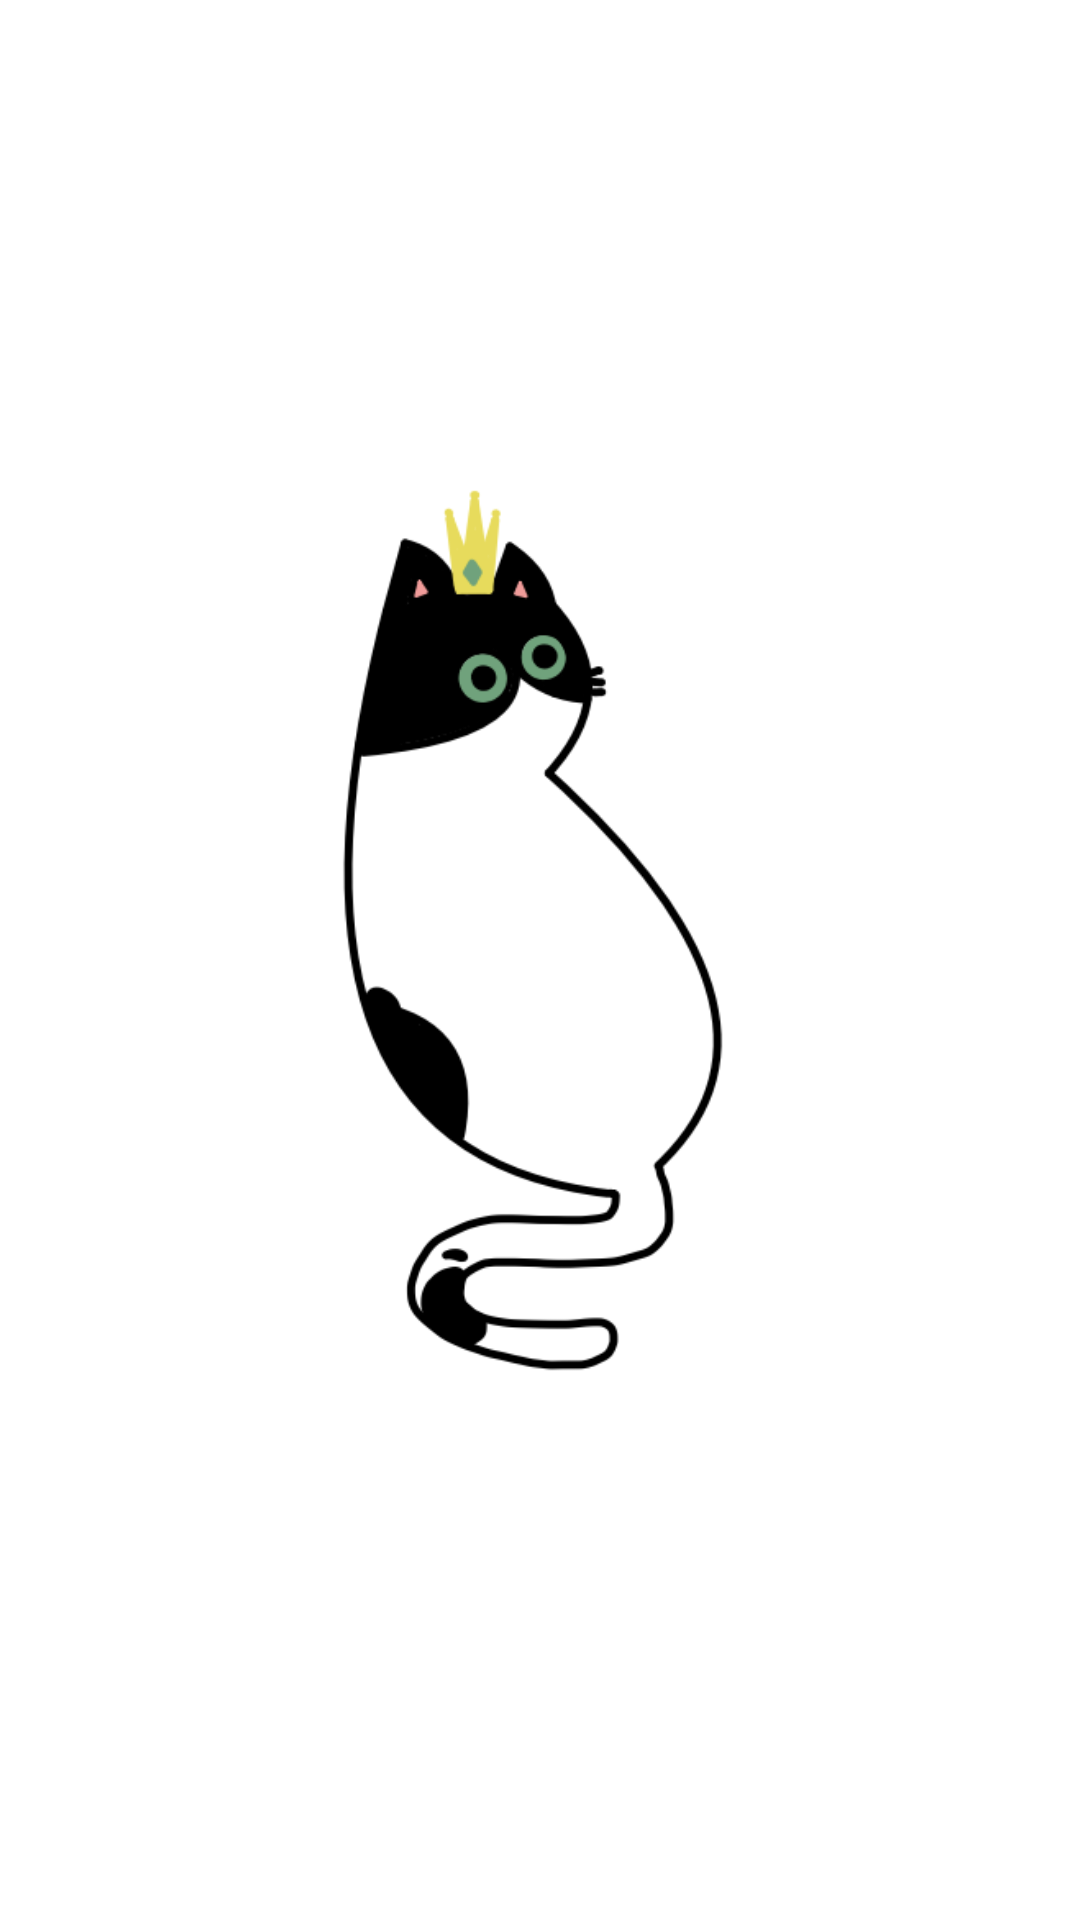

Write the Android layout XML for this screen, with the resource values it uses.
<!-- AndroidManifest.xml: application theme AppTheme -->
<!-- res/layout/fragment_profile_image.xml -->
<?xml version="1.0" encoding="utf-8"?>
<FrameLayout xmlns:android="http://schemas.android.com/apk/res/android"
    android:layout_width="match_parent"
    android:layout_height="match_parent"
    android:padding="16dp">

    <ImageView
        android:id="@+id/profile_image"
        android:layout_width="match_parent"
        android:layout_height="match_parent"
        android:scaleType="centerInside"
        android:src="@drawable/profile_image_1" />
</FrameLayout>
<!-- resources referenced by this layout -->
<resources>
  <!-- drawable profile_image_1: png bitmap (drawable, 41348 bytes) -->
  <style name="AppTheme" parent="Theme.AppCompat.Light.NoActionBar">
          
          <item name="android:windowBackground">@android:color/white</item>
          <item name="android:windowTranslucentStatus">false</item>
          <item name="android:windowTranslucentNavigation">false</item>
          <item name="android:windowDrawsSystemBarBackgrounds">true</item>
          <item name="android:statusBarColor">@android:color/black</item>
          <item name="android:navigationBarColor">@android:color/black</item>
          <item name="android:fitsSystemWindows">true</item>
          
          <item name="android:textViewStyle">@style/CustomTextView</item>
          <item name="android:editTextStyle">@style/CustomEditText</item>
      </style>
  <style name="CustomTextView" parent="android:Widget.TextView">
          <item name="android:fontFamily">@font/keongkeong</item>
      </style>
  <style name="CustomEditText" parent="android:Widget.EditText">
          <item name="android:fontFamily">@font/keongkeong</item>
      </style>
</resources>
